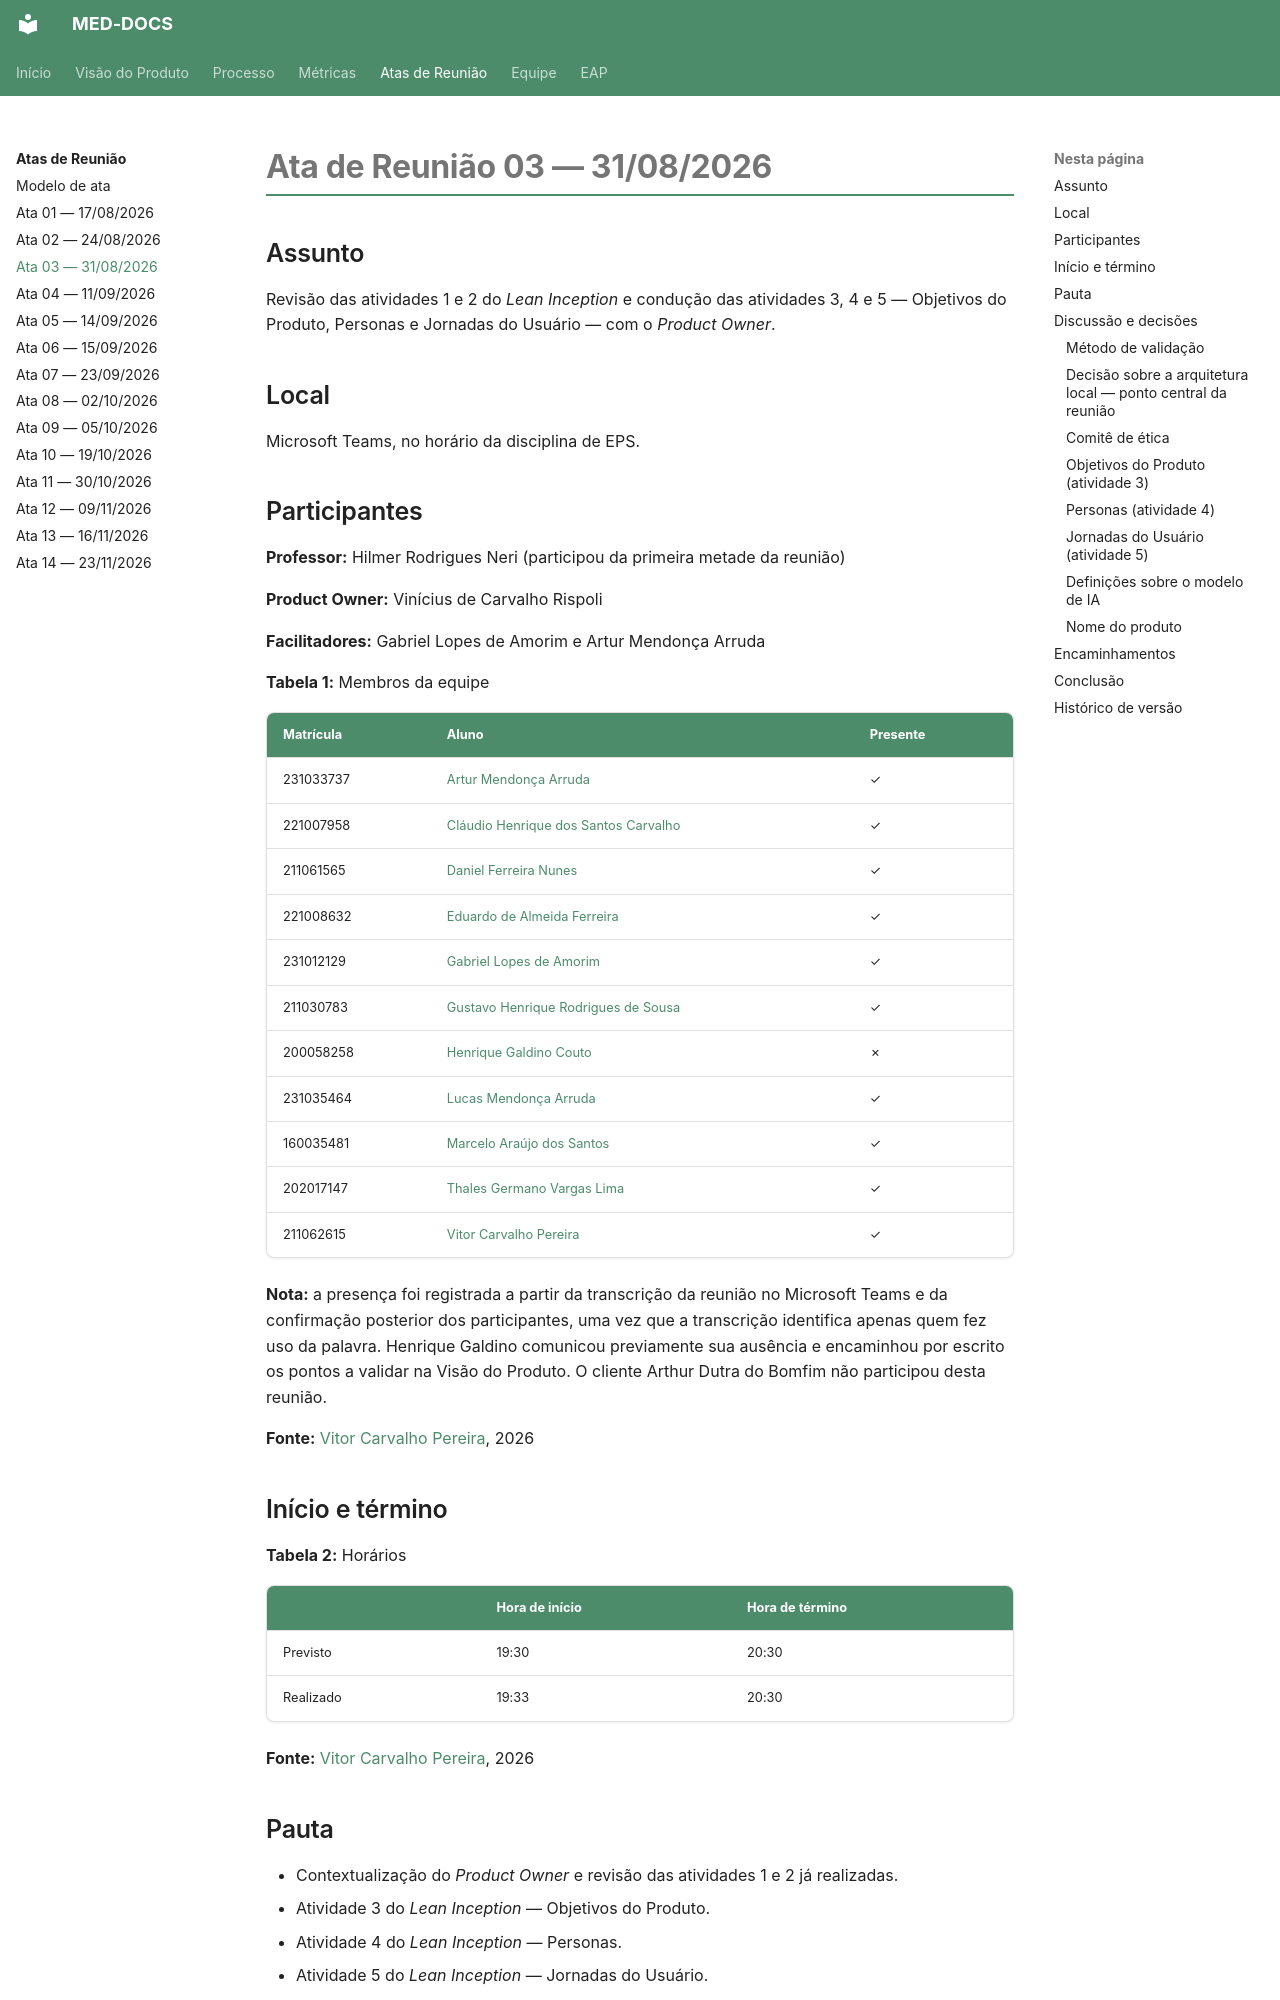

repository: fga-eps-mds/2026.2-UNB-FCTE_UNIEURO_MED-DOCS · page: atas-reunioes/Ata-03-EPS-2026-08-31-PO/index.html · generator: mkdocs

# Ata de Reunião 03 — 31/08/2026

## Assunto

Revisão das atividades 1 e 2 do *Lean Inception* e condução das atividades 3, 4 e 5 —
Objetivos do Produto, Personas e Jornadas do Usuário — com o *Product Owner*.

## Local

Microsoft Teams, no horário da disciplina de EPS.

## Participantes

**Professor:** Hilmer Rodrigues Neri (participou da primeira metade da reunião)

**Product Owner:** Vinícius de Carvalho Rispoli

**Facilitadores:** Gabriel Lopes de Amorim e Artur Mendonça Arruda

**Tabela 1:** Membros da equipe

| Matrícula | Aluno | Presente |
|-----------|-------|----------|
| 231033737 | [Artur Mendonça Arruda](https://github.com/ArtyMend07) | ✓ |
| 221007958 | [Cláudio Henrique dos Santos Carvalho](https://github.com/claudiohsc) | ✓ |
| 211061565 | [Daniel Ferreira Nunes](https://github.com/Mach1r0) | ✓ |
| 221008632 | [Eduardo de Almeida Ferreira](https://github.com/eduardoferre) | ✓ |
| 231012129 | [Gabriel Lopes de Amorim](https://github.com/BrzGab) | ✓ |
| 211030783 | [Gustavo Henrique Rodrigues de Sousa](https://github.com/GustavoHenriqueRS) | ✓ |
| 200058258 | [Henrique Galdino Couto](https://github.com/hgaldino05) | ✗ |
| 231035464 | [Lucas Mendonça Arruda](https://github.com/lucasarruda9) | ✓ |
| 160035481 | [Marcelo Araújo dos Santos](https://github.com/santosm46) | ✓ |
| 202017147 | [Thales Germano Vargas Lima](https://github.com/thalesgvl) | ✓ |
| 211062615 | [Vitor Carvalho Pereira](https://github.com/vcpVitor) | ✓ |

**Nota:** a presença foi registrada a partir da transcrição da reunião no Microsoft
Teams e da confirmação posterior dos participantes, uma vez que a transcrição
identifica apenas quem fez uso da palavra.
Henrique Galdino comunicou previamente sua ausência e encaminhou por escrito os
pontos a validar na Visão do Produto. O cliente Arthur Dutra do Bomfim não
participou desta reunião.

**Fonte:** [Vitor Carvalho Pereira](https://github.com/vcpVitor), 2026

## Início e término

**Tabela 2:** Horários

| | Hora de início | Hora de término |
|-----------|----------------|-----------------|
| Previsto | 19:30 | 20:30 |
| Realizado | 19:33 | 20:30 |

**Fonte:** [Vitor Carvalho Pereira](https://github.com/vcpVitor), 2026

## Pauta

- Contextualização do *Product Owner* e revisão das atividades 1 e 2 já realizadas.
- Atividade 3 do *Lean Inception* — Objetivos do Produto.
- Atividade 4 do *Lean Inception* — Personas.
- Atividade 5 do *Lean Inception* — Jornadas do Usuário.
- Dúvidas técnicas sobre o modelo de IA.

## Discussão e decisões

### Método de validação

A equipe apresentou rapidamente as atividades 1 e 2 e combinou que a validação seria
feita de forma **assíncrona** pelo *Product Owner*, uma vez que revisá-las em reunião
consumiria o tempo necessário para as atividades seguintes. Ficou registrado que a
equipe adaptou a dinâmica do *Lean Inception*: os rascunhos de cada atividade são
preenchidos previamente e cabe aos *Product Owners* corrigir e validar.
